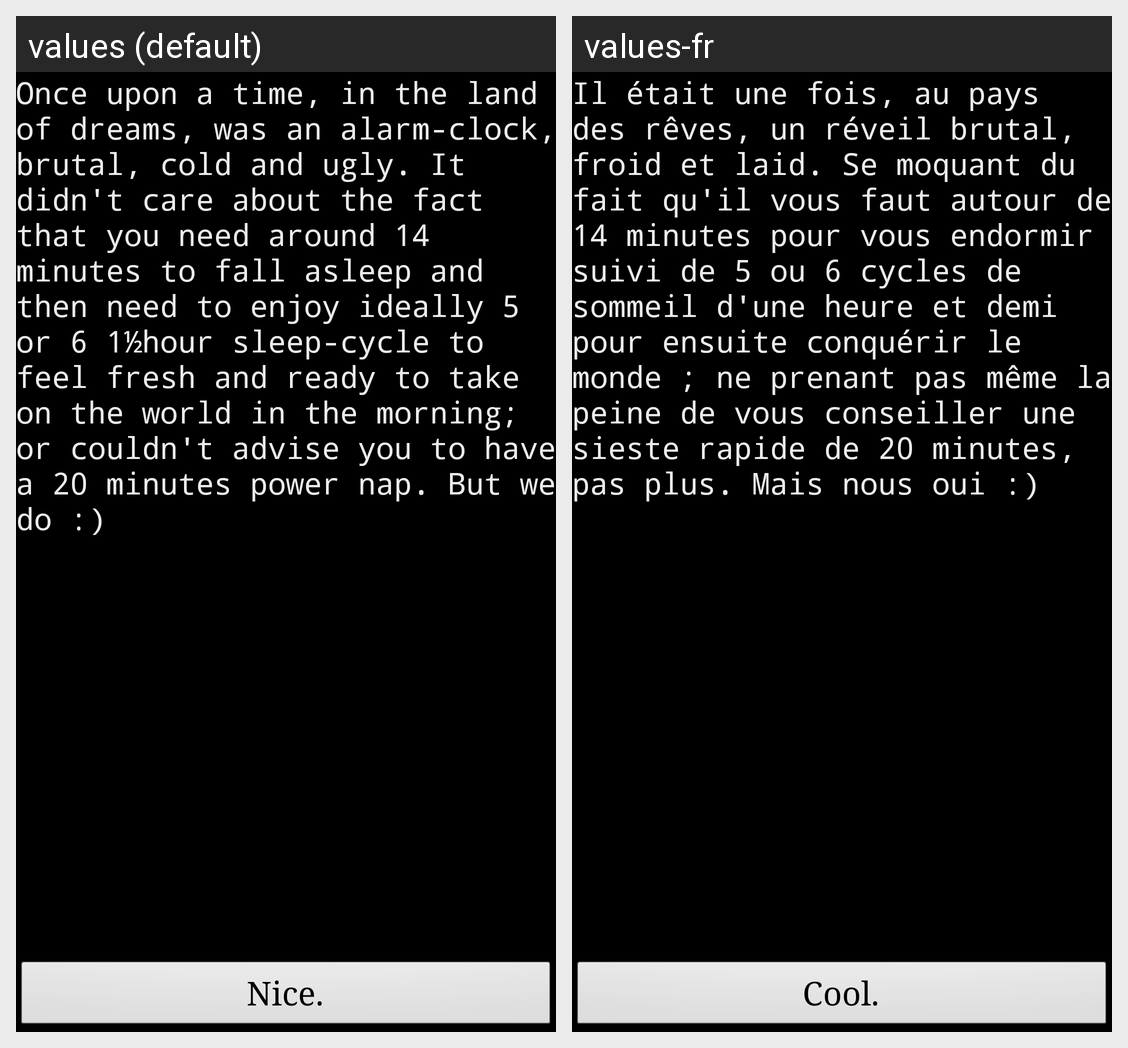

The same Android screen rendered under two of its app's locales, left to right. List the strings drawn on it with the default value and each locale's translation.
Android screen res/layout/about.xml rendered under 2 locales, left to right: values (default), values-fr. Device: Nexus 5 (rendered at 1080×1920; each locale shown at half size, 540×960, under a caption strip naming it); theme IDWWULC.
Strings drawn on this screen, with the default value and each locale's value (text and hints the layout hard-codes, and strings that could not be matched under every locale, appear in the picture but are not listed):

about_text
  values: Once upon a time, in the land of dreams, was an alarm-clock, brutal, cold and ugly. It didn't care about the fact that you need around 14 minutes to fall asleep and then need to enjoy ideally 5 or 6 1½hour sleep-cycle to feel fresh and ready to take on the world in the morning; or couldn't advise you to have a 20 minutes power nap. But we do :)
  values-fr: Il était une fois, au pays des rêves, un réveil brutal, froid et laid. Se moquant du fait qu'il vous faut autour de 14 minutes pour vous endormir suivi de 5 ou 6 cycles de sommeil d'une heure et demi pour ensuite conquérir le monde ; ne prenant pas même la peine de vous conseiller une sieste rapide de 20 minutes, pas plus. Mais nous oui :)

about_close
  values: Nice.
  values-fr: Cool.
